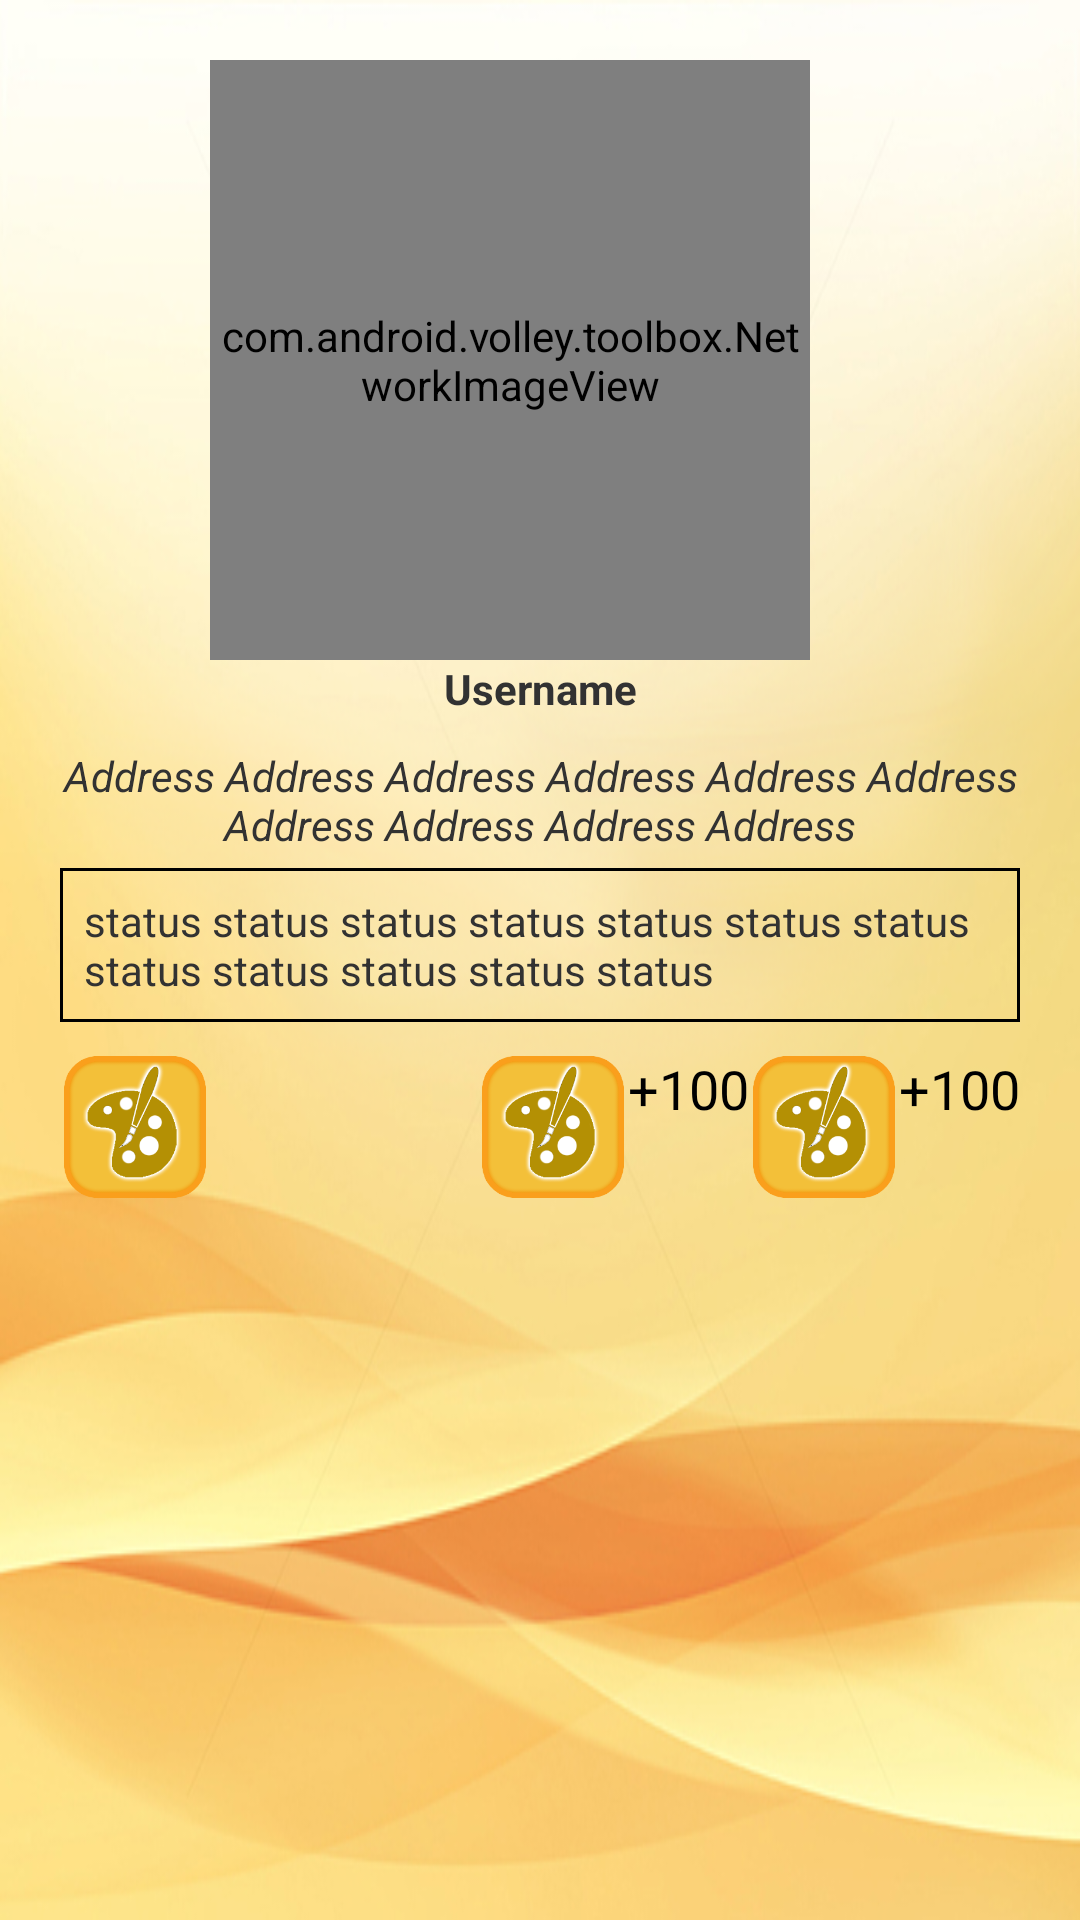

Layout XML and referenced resources for this Android screen:
<!-- AndroidManifest.xml: application theme MainActionThemeBar -->
<!-- res/layout/full_detail_post.xml -->
<?xml version="1.0" encoding="utf-8"?>
<LinearLayout xmlns:android="http://schemas.android.com/apk/res/android"
    android:layout_width="match_parent"
    android:layout_height="fill_parent"
    android:orientation="vertical"
    android:background="@drawable/bg"
    android:padding="20dp" >

    <com.android.volley.toolbox.NetworkImageView
        android:id="@+id/networkImageViewPlace"
        android:layout_width="200dp"
        android:layout_height="200dp"
        android:layout_marginRight="10dp"
        android:layout_gravity="center_horizontal"
        android:background="@drawable/textbox_background" />

    <LinearLayout
        android:layout_width="match_parent"
        android:layout_height="wrap_content"
        android:orientation="horizontal" >

        <LinearLayout
            android:layout_width="match_parent"
            android:layout_height="wrap_content"
            android:layout_gravity="center_horizontal"
            android:orientation="vertical" >

            <TextView
                android:id="@+id/textViewUsername"
                android:layout_width="fill_parent"
                android:layout_height="wrap_content"
                android:gravity="center"
                android:text="Username"
                android:textStyle="bold" />

            <LinearLayout
                android:layout_width="match_parent"
                android:layout_height="wrap_content"
                android:orientation="horizontal"
                android:layout_marginTop="10dp" >

                <ImageView
                    android:id="@+id/imageViewPhoto"
                    android:layout_width="wrap_content"
                    android:layout_height="fill_parent"
                    android:layout_gravity="center|center_vertical"
                    android:src="@drawable/ic_action_place" />

                <TextView
                    android:id="@+id/textViewAddress"
                    android:layout_width="wrap_content"
                    android:layout_height="fill_parent"
                    android:ellipsize="end"
                    android:gravity="center"
                    android:maxLines="2"
                    android:text="Address Address Address Address Address Address Address Address Address Address"
                    android:textStyle="italic" />

            </LinearLayout>

            <TextView
                android:id="@+id/textViewStatusMessage"
                android:layout_width="fill_parent"
                android:layout_height="wrap_content"
                android:layout_marginTop="5dp"
                android:layout_gravity="center_horizontal"
                android:maxLines="2"
                android:padding="8dp"
                android:background="@drawable/textbox_background"
                android:text="status status status status status status status status status status status status" />
        </LinearLayout>
    </LinearLayout>

    <RelativeLayout
        android:layout_width="match_parent"
        android:layout_height="wrap_content"
        android:layout_marginTop="10dp" >

        <ImageView
            android:id="@+id/imageViewCategory"
            android:layout_width="50dp"
            android:layout_height="50dp"
            android:src="@drawable/category_art" />

        <TextView
            android:id="@+id/downvoteCounter"
            android:layout_width="wrap_content"
            android:layout_height="wrap_content"
            android:layout_alignParentRight="true"
            android:gravity="center"
            android:text="+100"
            android:textAppearance="?android:attr/textAppearanceMedium" />

        <ImageView
            android:id="@+id/downvoteCategory"
            android:layout_width="50dp"
            android:layout_height="50dp"
            android:layout_toLeftOf="@+id/downvoteCounter"
            android:src="@drawable/category_art" />

        <TextView
            android:id="@+id/upvoteCounter"
            android:layout_width="wrap_content"
            android:layout_height="wrap_content"
            android:layout_toLeftOf="@+id/downvoteCategory"
            android:gravity="center"
            android:text="+100"
            android:textAppearance="?android:attr/textAppearanceMedium" />

        <ImageView
            android:id="@+id/upvoteCategory"
            android:layout_width="50dp"
            android:layout_height="50dp"
            android:layout_toLeftOf="@+id/upvoteCounter"
            android:src="@drawable/category_art" />
    </RelativeLayout>

</LinearLayout>
<!-- resources referenced by this layout -->
<resources>
  <!-- drawable bg: png bitmap (drawable-hdpi, 228585 bytes) -->
  <!-- drawable category_art: png bitmap (drawable-hdpi, 36483 bytes) -->
  <!-- drawable textbox_background (drawable) -->
  <?xml version="1.0" encoding="utf-8"?>
  
  <shape xmlns:android="http://schemas.android.com/apk/res/android"
      android:shape="rectangle" >
      <stroke
          android:width="1dp"
          android:color="#000" />
  </shape>
  <style name="MainActionThemeBar" parent="@android:style/Theme.Holo.Light.DarkActionBar">
          <item name="android:actionBarStyle">@style/MainThemeBar</item>
      </style>
  <style name="MainThemeBar" parent="@android:style/Widget.Holo.Light.ActionBar.Solid.Inverse">
          <item name="android:background">@color/orange</item>
      </style>
  <color name="orange">#f89711</color>
</resources>
